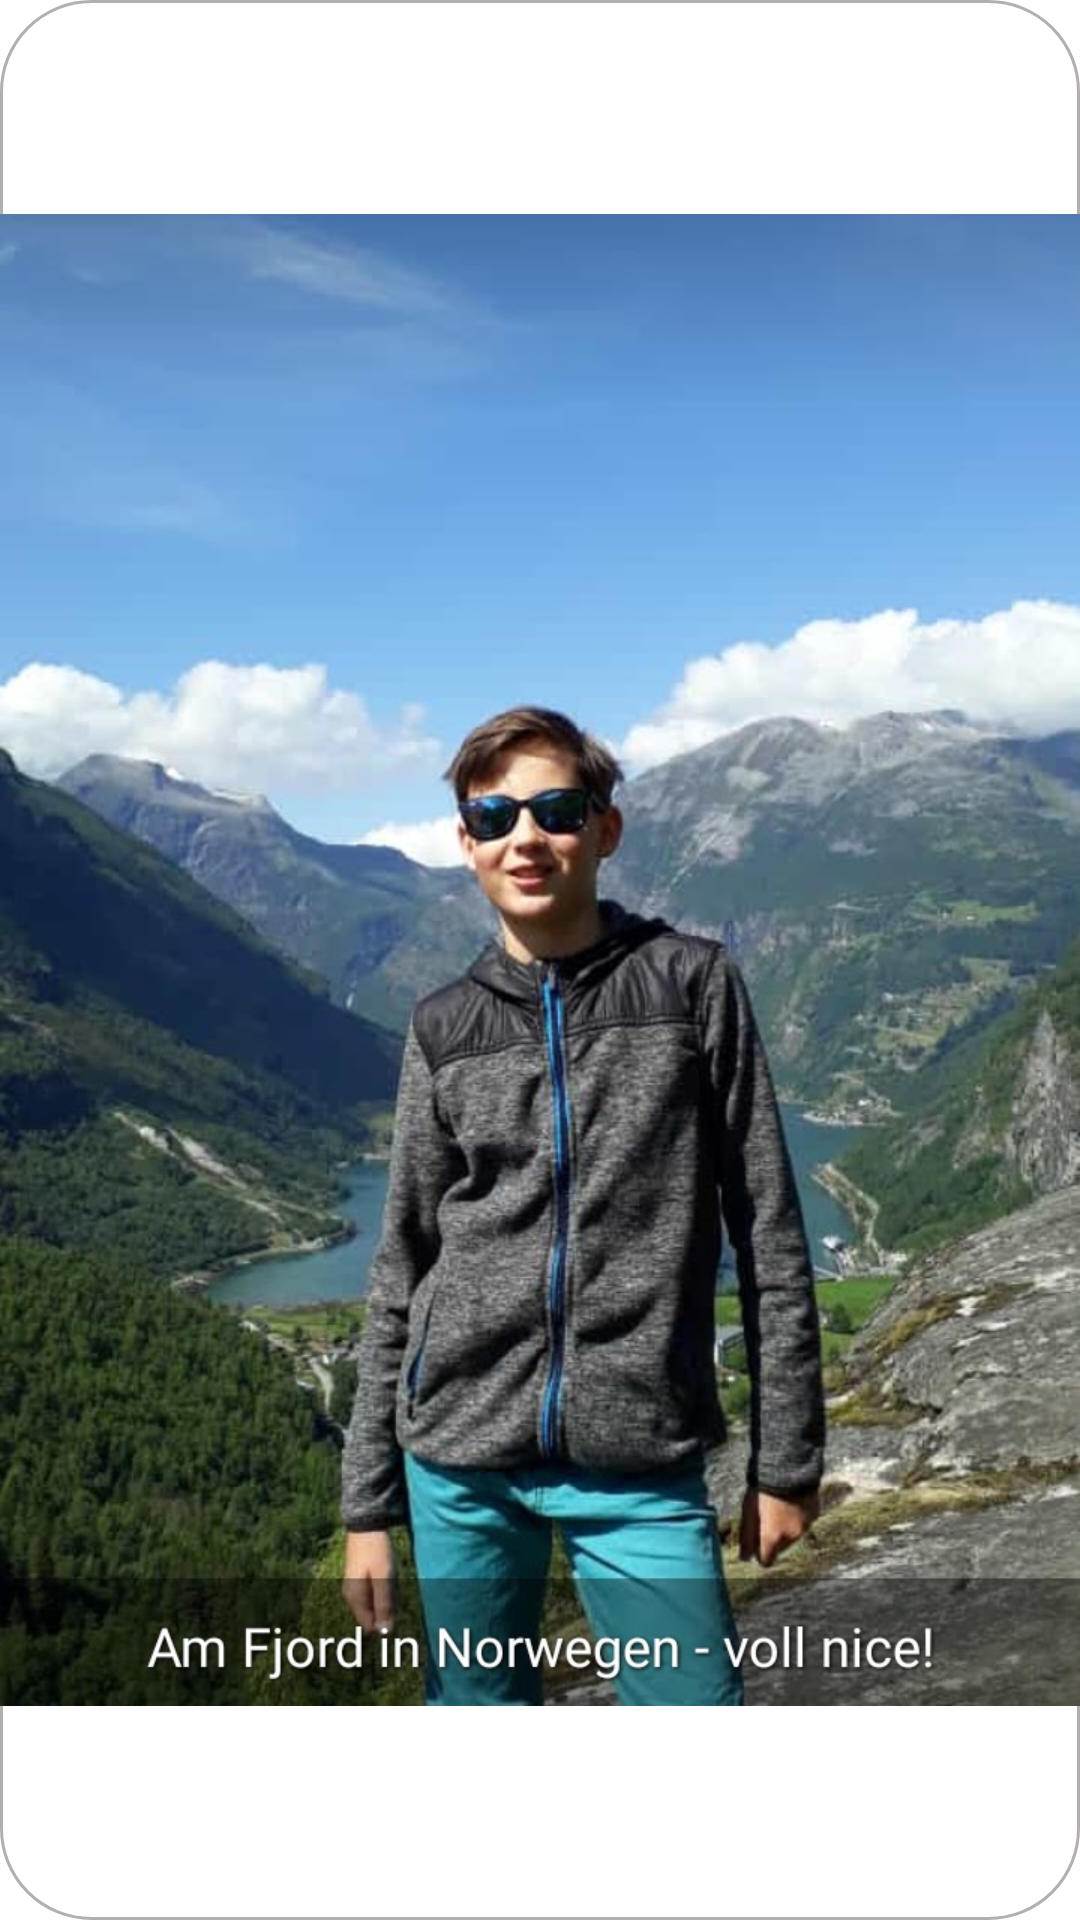

Layout XML and referenced resources for this Android screen:
<!-- AndroidManifest.xml: application theme Theme.Carlo -->
<!-- res/layout/widget_layout_car_initial.xml -->
<?xml version="1.0" encoding="utf-8"?>
<RelativeLayout xmlns:android="http://schemas.android.com/apk/res/android"
    android:id="@+id/parent_widget_layout"
    android:layout_width="match_parent"
    android:layout_height="match_parent"
    xmlns:app="http://schemas.android.com/apk/res-auto"
    android:background="@drawable/widget_background_small">

    <ImageView
        android:layout_width="match_parent"
        android:layout_height="match_parent"
        android:layout_alignParentTop="true"
        android:layout_alignParentEnd="true"
        android:layout_marginTop="10dp"
        android:layout_marginBottom="10dp"
        android:layout_marginEnd="0dp"
        android:src="@mipmap/joke_carlo" />








</RelativeLayout>
<!-- resources referenced by this layout -->
<resources>
  <!-- drawable widget_background_small (drawable) -->
  <?xml version="1.0" encoding="utf-8"?>
  <shape xmlns:android="http://schemas.android.com/apk/res/android">
      <solid android:color="@color/white" />
      <corners android:radius="@dimen/widget_radius" />
      <stroke
          android:color="@color/textPassive"
          android:width="1dp" />
  
  
  </shape>
  <!-- mipmap joke_carlo: png bitmap (mipmap-xxxhdpi, 700419 bytes) -->
  <style name="Theme.Carlo" parent="Theme.MaterialComponents.DayNight.NoActionBar">
          
          <item name="colorPrimary">@color/purple_500</item>
          <item name="colorPrimaryVariant">@color/purple_700</item>
          <item name="colorOnPrimary">@color/white</item>
          
          <item name="colorSecondary">@color/teal_200</item>
          <item name="colorSecondaryVariant">@color/teal_700</item>
          <item name="colorOnSecondary">@color/black</item>
          
          <item name="android:statusBarColor" tools:targetApi="l">?attr/colorPrimaryVariant</item>
          
      </style>
  <color name="white">#FFFFFFFF</color>
  <dimen name="widget_radius">30dp</dimen>
  <color name="textPassive">#B4AFAF</color>
  <color name="purple_500">#FF6200EE</color>
  <color name="purple_700">#FF3700B3</color>
  <color name="teal_200">#FF03DAC5</color>
  <color name="teal_700">#FF018786</color>
  <color name="black">#FF000000</color>
</resources>
